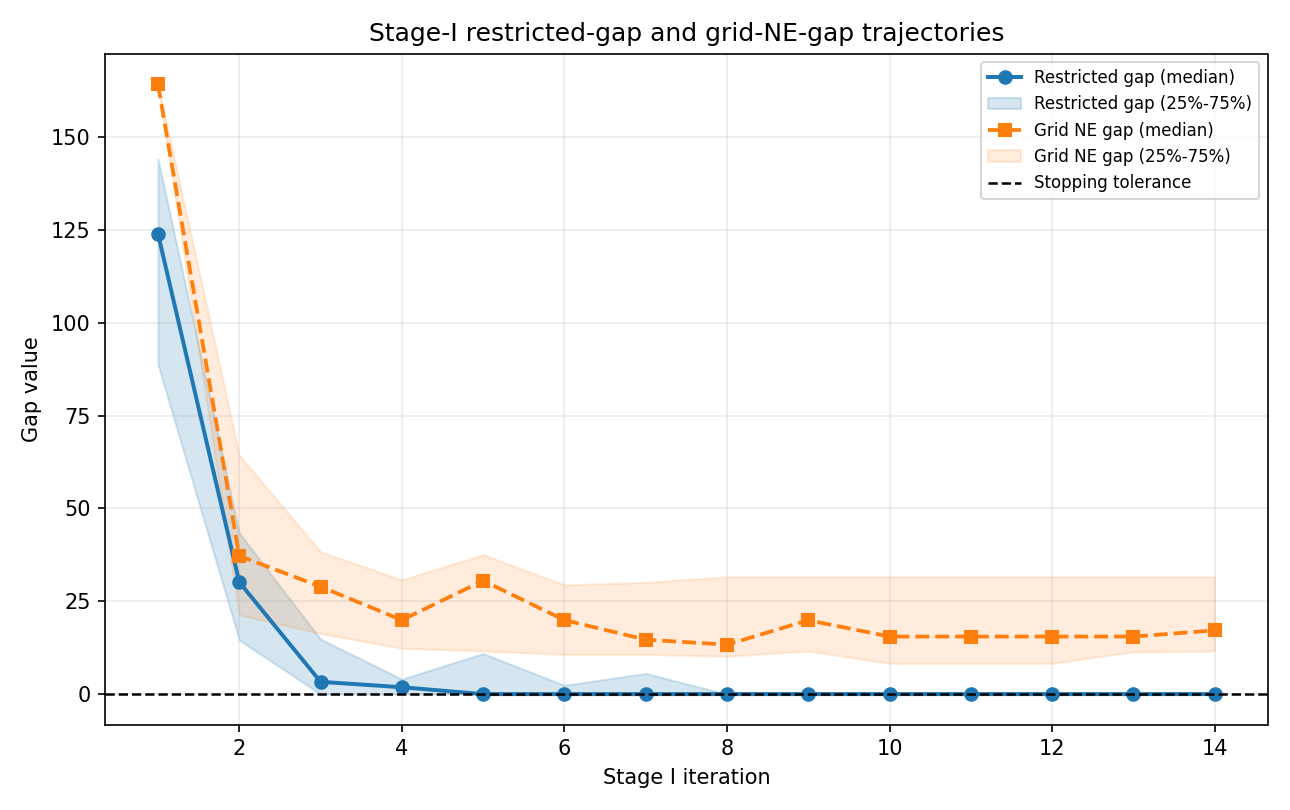

The file beside this chart, header and first rows:
figure_id, block, trial, iteration, pE, pN, restricted_gap, grid_ne_gap
C1, C, 1, 1, 0.5, 0.5, 124.5, 164.2
C1, C, 1, 2, 7.513, 0.5, 41.02, 28.07
C1, C, 1, 3, 7.513, 2.026, 5.295, 38.54
C1, C, 1, 4, 6.313, 2.026, 3.412, 31.97
C1, C, 1, 5, 6.313, 2.506, 11.34, 41.16
C1, C, 1, 6, 4.945, 2.506, 19.84, 26.15
C1, C, 1, 7, 4.945, 2.324, 2.785, 15.56
C1, C, 1, 8, 4.299, 2.324, 11.45, 12.86
C1, C, 1, 9, 4.299, 2.973, 3.31, 24.29
C1, C, 1, 10, 3.283, 2.973, 0.0, 17.22
C1, C, 2, 1, 0.5, 0.5, 121.9, 164.2
C1, C, 2, 2, 5.171, 0.5, 48.25, 52.04
C1, C, 2, 3, 5.171, 1.706, 0.0, 7.412
C1, C, 3, 1, 0.5, 0.5, 136.5, 164.2
C1, C, 3, 2, 11.66, 0.5, 6.895, 19.66
C1, C, 3, 3, 11.66, 0.9142, 12.83, 65.22
C1, C, 3, 4, 10.32, 0.9142, 4.081, 27.18
C1, C, 3, 5, 10.32, 1.184, 9.663, 40.67
C1, C, 3, 6, 9.606, 1.184, 1.757, 30.52
C1, C, 3, 7, 9.606, 1.609, 7.878, 41.73
C1, C, 3, 8, 8.672, 1.609, 0.0, 33.43
C1, C, 4, 1, 0.5, 0.5, 161.9, 164.2
C1, C, 4, 2, 7.934, 0.5, 30.49, 26.17
C1, C, 4, 3, 7.934, 1.797, 0.0, 37.72
C1, C, 5, 1, 0.5, 0.5, 146.7, 164.2
C1, C, 5, 2, 9.948, 0.5, 4.058, 11.44
C1, C, 5, 3, 9.948, 0.6019, 0.0, 10.9
C1, C, 6, 1, 0.5, 0.5, 152.5, 164.2
C1, C, 6, 2, 8.965, 0.5, 29.81, 17.61
C1, C, 6, 3, 8.965, 1.567, 15.45, 31.63
C1, C, 6, 4, 7.266, 1.567, 11.73, 42.27
C1, C, 6, 5, 7.266, 2.515, 16.43, 35.01
C1, C, 6, 6, 6.237, 2.515, 2.586, 41.86
C1, C, 6, 7, 6.237, 3.123, 7.529, 31.43
C1, C, 6, 8, 5.711, 3.123, 0.0, 35.06
C1, C, 7, 1, 0.5, 0.5, 123.4, 164.2
C1, C, 7, 2, 3.815, 0.5, 12.09, 68.46
C1, C, 7, 3, 3.815, 0.8005, 41.05, 56.38
C1, C, 7, 4, 8.25, 0.8005, 7.259, 12.08
C1, C, 7, 5, 8.25, 1.54, 21.08, 37.08
C1, C, 7, 6, 5.938, 1.54, 6.507, 10.63
C1, C, 7, 7, 5.938, 1.54, 6.507, 10.63
C1, C, 7, 8, 5.228, 1.54, 8.475, 9.939
C1, C, 7, 9, 5.228, 1.982, 11.56, 15.5
C1, C, 7, 10, 5.128, 1.982, 0.3046, 5.679
C1, C, 7, 11, 5.128, 1.982, 0.3046, 5.679
C1, C, 7, 12, 4.285, 1.982, 2.784, 4.977
C1, C, 7, 13, 4.285, 2.387, 16.15, 12.86
C1, C, 7, 14, 3.998, 2.387, 0.0, 17.11
C1, C, 8, 1, 0.5, 0.5, 77.7, 164.2
C1, C, 8, 2, 3.803, 0.5, 44.19, 68.46
C1, C, 8, 3, 3.803, 3.482, 17.51, 23.98
C1, C, 8, 4, 1.993, 3.482, 3.915, 13.13
C1, C, 8, 5, 1.993, 3.299, 0.0, 0.4538
C1, C, 9, 1, 0.5, 0.5, 74.25, 164.2
C1, C, 9, 2, 3.325, 0.5, 72.28, 78.21
C1, C, 9, 3, 3.325, 2.102, 0.0, 13.78
C1, C, 10, 1, 0.5, 0.5, 65.42, 164.2
C1, C, 10, 2, 5.628, 0.5, 21.86, 46.38
C1, C, 10, 3, 5.628, 0.9932, 1.328, 26.25
... 2 more rows
